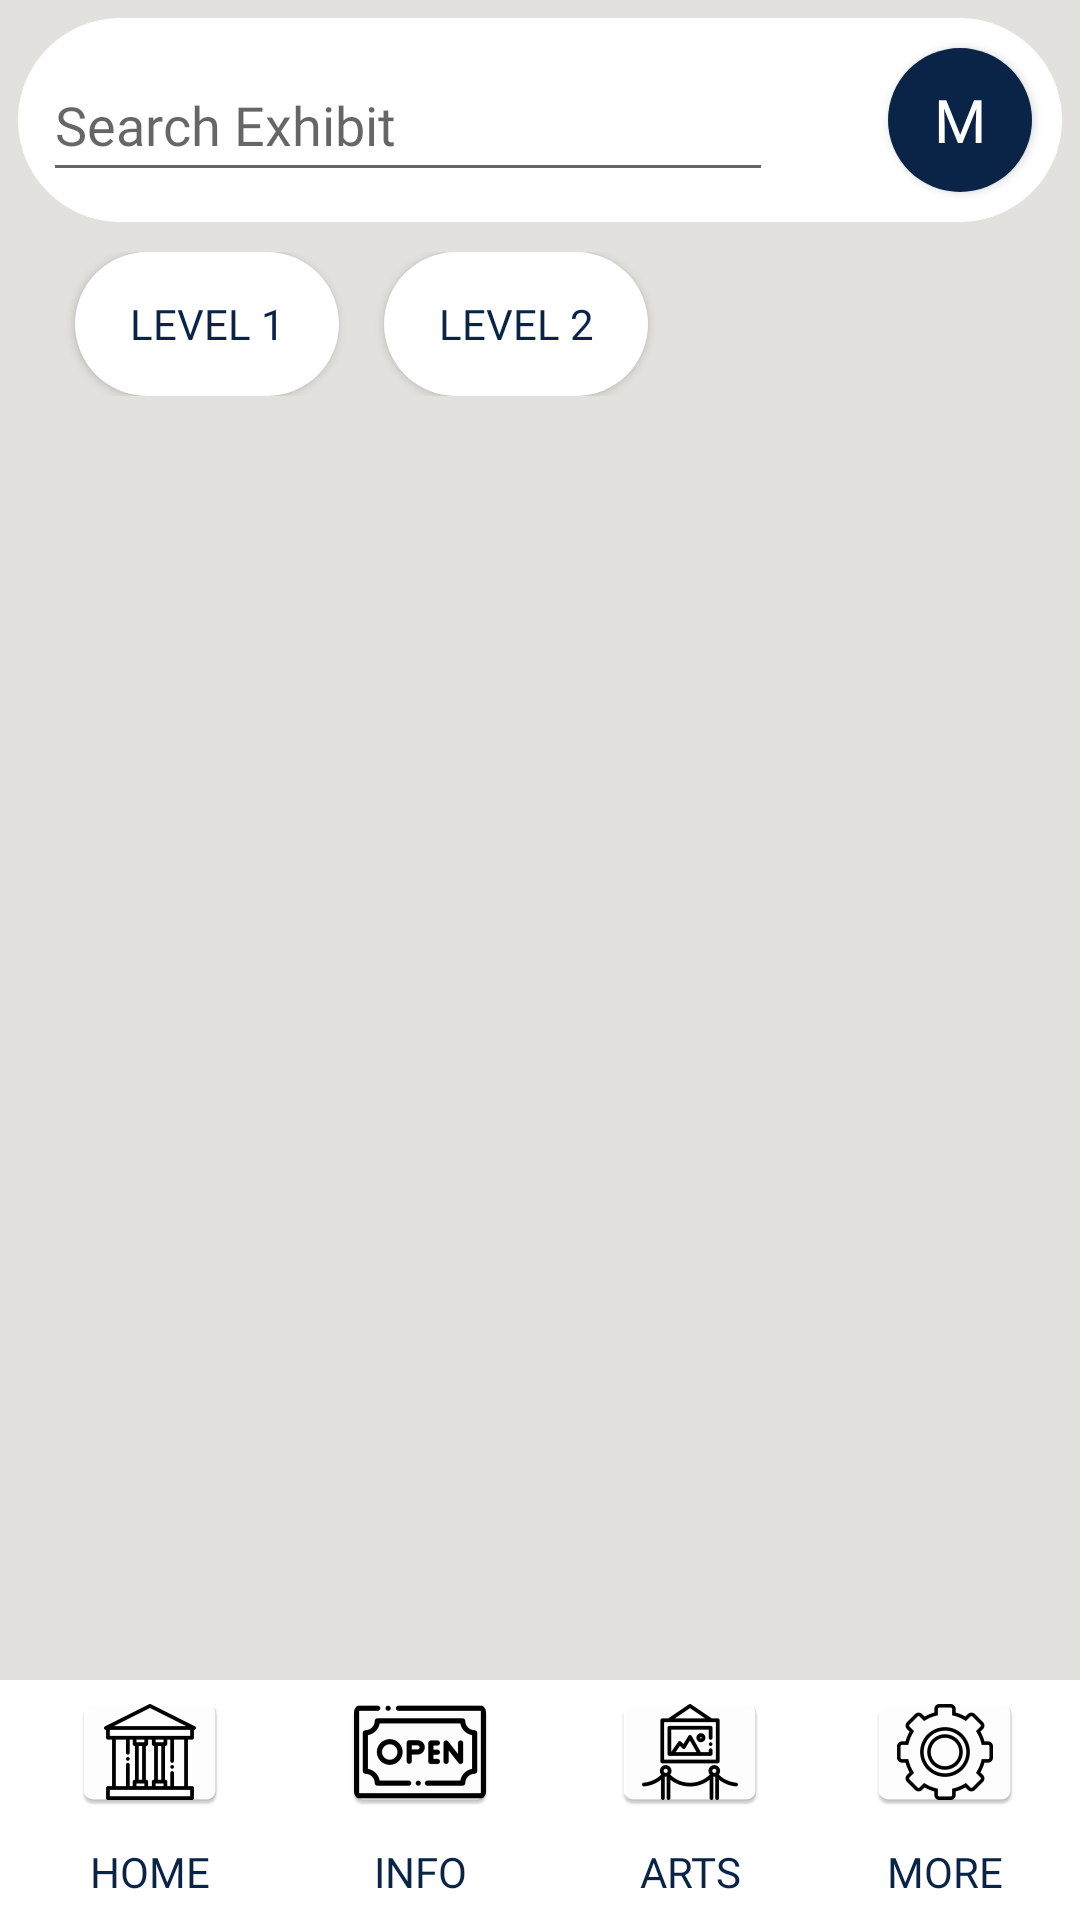

Android layout source for this screen:
<!-- AndroidManifest.xml: application theme MuseumTheme -->
<!-- res/layout/activity_main.xml -->
<?xml version="1.0" encoding="utf-8"?>
<androidx.constraintlayout.widget.ConstraintLayout
    xmlns:android="http://schemas.android.com/apk/res/android"
    xmlns:app="http://schemas.android.com/apk/res-auto"
    xmlns:tools="http://schemas.android.com/tools"
    android:layout_width="match_parent"
    android:layout_height="match_parent"
    android:id="@+id/main_screen">

    <FrameLayout
        android:id="@+id/main_container"
        android:layout_width="match_parent"
        android:layout_height="match_parent"
        android:background="@color/beige"
        app:layout_constraintBottom_toBottomOf="parent"
        app:layout_constraintEnd_toEndOf="parent"
        app:layout_constraintHorizontal_bias="0.0"
        app:layout_constraintStart_toStartOf="parent"
        app:layout_constraintTop_toTopOf="parent"
        app:layout_constraintVertical_bias="0.0">
    </FrameLayout>

    <androidx.constraintlayout.widget.ConstraintLayout
        android:background="@drawable/shape_searchbar"
        android:layout_width="match_parent"
        android:layout_height="wrap_content"
        android:id="@+id/search_bar_container"
        app:layout_constraintTop_toTopOf="parent"
        app:layout_constraintStart_toStartOf="parent"
        app:layout_constraintEnd_toEndOf="parent"
        android:layout_marginStart="6dp"
        android:layout_marginTop="6dp"
        android:layout_marginEnd="6dp">

        <androidx.appcompat.widget.AppCompatAutoCompleteTextView
            android:id="@+id/search_bar"
            android:layout_width="0dp"
            android:layout_height="48dp"
            android:hint="Search Exhibit"
            app:iconifiedByDefault="false"
            app:searchIcon="@drawable/location"
            app:layout_constraintStart_toStartOf="parent"
            app:layout_constraintBottom_toBottomOf="parent"
            app:layout_constraintTop_toTopOf="parent"
            app:layout_constraintEnd_toStartOf="@id/loginButton"
            android:layout_marginEnd="30dp"
            app:layout_constraintWidth_percent="0.7" />

        <Button
            android:id="@+id/loginButton"
            android:layout_width="48dp"
            android:layout_height="48dp"
            android:background="@drawable/shape_oval_button"
            android:fontFamily="@font/josefin_sans_regular"
            android:onClick="onClick"
            android:text="M"
            android:textAlignment="center"
            android:textColor="@color/white"
            android:textSize="20sp"
            app:layout_constraintEnd_toEndOf="@id/search_bar_container"
            app:layout_constraintTop_toTopOf="@id/search_bar_container"
            app:layout_constraintBottom_toBottomOf="@id/search_bar_container"
            android:layout_marginEnd="10dp"
            android:layout_marginTop="10dp"
            android:layout_marginBottom="10dp" />
    </androidx.constraintlayout.widget.ConstraintLayout>

    <androidx.constraintlayout.widget.ConstraintLayout
        android:id="@+id/constraint_1"
        android:layout_width="match_parent"
        android:layout_height="wrap_content"
        android:padding="10dp"
        app:layout_constraintTop_toBottomOf="@id/search_bar_container"
        app:layout_constraintStart_toStartOf="parent"
        app:layout_constraintEnd_toEndOf="parent">

        <Button
            android:id="@+id/floorOneButton"
            android:layout_width="wrap_content"
            android:layout_height="wrap_content"
            android:textColor="@color/navy_blue"
            android:text="Level 1"
            android:fontFamily="@font/josefin_sans_medium"
            app:layout_constraintStart_toStartOf="parent"
            app:layout_constraintEnd_toStartOf="@id/floorTwoButton"
            android:padding="10dp"
            android:layout_marginStart="15dp"
            android:background="@drawable/shape_round_button_white"
            app:layout_constraintTop_toTopOf="parent"
            android:onClick="onClick" />

        <Button
            android:id="@+id/floorTwoButton"
            android:layout_width="wrap_content"
            android:layout_height="wrap_content"
            android:textColor="@color/navy_blue"
            android:fontFamily="@font/josefin_sans_medium"
            android:text="Level 2"
            app:layout_constraintStart_toEndOf="@id/floorOneButton"
            android:padding="10dp"
            android:layout_marginStart="15dp"
            app:layout_constraintTop_toTopOf="parent"
            android:onClick="onClick"
            android:background="@drawable/shape_round_button_white" />
    </androidx.constraintlayout.widget.ConstraintLayout>

    <HorizontalScrollView
        android:id="@+id/showCase_item_list_scrollView"
        android:layout_width="match_parent"
        android:layout_height="wrap_content"
        app:layout_constraintBottom_toTopOf="@+id/bottom_bar"
        android:paddingTop="5dp"
        android:background="@color/navy_blue"
        android:visibility="invisible">
        <LinearLayout
            android:id="@+id/showCase_item_list_scrollView_linear"
            android:layout_width="match_parent"
            android:layout_height="wrap_content"
            android:orientation="horizontal"
            android:background="@color/navy_blue"
            android:layout_marginLeft="5dp"
            android:layout_marginRight="5dp"
            android:gravity="center_vertical">
            <Button
                android:id="@+id/showCase_item_list_navigation"
                android:layout_width="50dp"
                android:layout_height="50dp"
                android:layout_marginStart="5dp"
                android:background="@drawable/navigation"
                android:gravity="center_vertical" />
        </LinearLayout>
    </HorizontalScrollView>

    <androidx.constraintlayout.widget.ConstraintLayout
        android:id="@+id/bottom_bar"
        android:layout_width="match_parent"
        android:layout_height="0dp"
        app:layout_constraintStart_toStartOf="parent"
        app:layout_constraintEnd_toEndOf="parent"
        app:layout_constraintBottom_toBottomOf="parent"
        android:background="@color/white">

        <Button
            android:id="@+id/home"
            style="@style/Widget.AppCompat.Button.Borderless"
            android:layout_width="0dp"
            android:layout_height="80dp"
            android:layout_marginStart="5dp"
            android:drawableTop="@mipmap/icon_museum"
            android:text="Home"
            android:background="@color/white"
            app:layout_constraintBottom_toBottomOf="parent"
            app:layout_constraintStart_toStartOf="parent"
            app:layout_constraintTop_toTopOf="parent"
            app:layout_constraintWidth_percent="0.25"
            android:onClick="onClick" />

        <Button
            android:layout_width="0dp"
            android:layout_height="80dp"
            android:id="@+id/info"
            android:text="INFO"
            app:layout_constraintStart_toEndOf="@id/home"
            android:drawableTop="@mipmap/icon_info"
            android:background="@drawable/shape_round_button_white"
            app:layout_constraintTop_toTopOf="parent"
            app:layout_constraintBottom_toBottomOf="parent"
            style="@style/Widget.AppCompat.Button.Borderless"
            app:layout_constraintWidth_percent="0.25"
            android:onClick="onClick" />

        <Button
            android:layout_width="0dp"
            android:layout_height="80dp"
            android:id="@+id/art"
            android:text="Arts"
            app:layout_constraintStart_toEndOf="@id/info"
            android:drawableTop="@mipmap/icon_art"
            android:background="@drawable/shape_round_button_white"
            app:layout_constraintTop_toTopOf="parent"
            app:layout_constraintBottom_toBottomOf="parent"
            style="@style/Widget.AppCompat.Button.Borderless"
            app:layout_constraintWidth_percent="0.25"
            android:onClick="onClick" />

        <Button
            android:layout_width="0dp"
            android:layout_height="80dp"
            android:id="@+id/settings"
            android:text="More"
            android:layout_marginEnd="5dp"
            android:drawableTop="@mipmap/icon_settings"
            android:background="@drawable/shape_round_button_white"
            app:layout_constraintTop_toTopOf="parent"
            app:layout_constraintBottom_toBottomOf="parent"
            app:layout_constraintStart_toEndOf="@id/art"
            app:layout_constraintEnd_toEndOf="parent"
            style="@style/Widget.AppCompat.Button.Borderless"
            app:layout_constraintWidth_percent="0.25"
            android:onClick="onClick" />
    </androidx.constraintlayout.widget.ConstraintLayout>

    <FrameLayout
        android:layout_width="match_parent"
        android:layout_height="match_parent"
        android:background="#80000000"
        android:visibility="gone"
        android:id="@+id/dim_layout"
        android:clickable="true"
        android:focusable="true" />

</androidx.constraintlayout.widget.ConstraintLayout>
<!-- resources referenced by this layout -->
<resources>
  <color name="beige">#E3E1DD</color>
  <color name="navy_blue">#092447</color>
  <color name="white">#FFFFFFFF</color>
  <!-- drawable location: png bitmap (drawable, 10598 bytes) -->
  <!-- drawable shape_oval_button (drawable) -->
  <shape xmlns:android="http://schemas.android.com/apk/res/android"
      android:shape="oval">
      <solid android:color="@color/navy_blue"/>
      <corners android:radius="12.5dp"/>
  
  
  </shape>
  <!-- drawable shape_round_button_white (drawable) -->
  <?xml version="1.0" encoding="utf-8"?>
  <shape xmlns:android="http://schemas.android.com/apk/res/android">
      <solid android:color="@color/white"/>
      <corners android:radius="35dp"/>
      <corners android:bottomLeftRadius="35dp"/>
      <corners android:bottomRightRadius="35dp"/>
      <corners android:topLeftRadius="35dp"/>
      <corners android:topRightRadius="35dp"/>
  </shape>
  <!-- drawable shape_searchbar (drawable) -->
  <shape xmlns:android="http://schemas.android.com/apk/res/android"
      android:shape="rectangle">
      <solid android:color="@color/white"/>
      <corners android:radius="35dp"/>
      <corners android:bottomLeftRadius="35dp"/>
      <corners android:bottomRightRadius="35dp"/>
      <corners android:topLeftRadius="35dp"/>
      <corners android:topRightRadius="35dp"/>
  
  </shape>
  <!-- mipmap icon_art: png bitmap (mipmap-hdpi, 2665 bytes) -->
  <!-- mipmap icon_info: png bitmap (mipmap-hdpi, 2260 bytes) -->
  <!-- mipmap icon_museum: png bitmap (mipmap-hdpi, 2175 bytes) -->
  <!-- mipmap icon_settings: png bitmap (mipmap-hdpi, 2582 bytes) -->
  <style name="MuseumTheme" parent="Theme.AppCompat.Light.NoActionBar">
          <item name="fontFamily">@font/josefin_sans_bold</item>
          <item name="android:textColor">@color/navy_blue</item>
      </style>
</resources>
